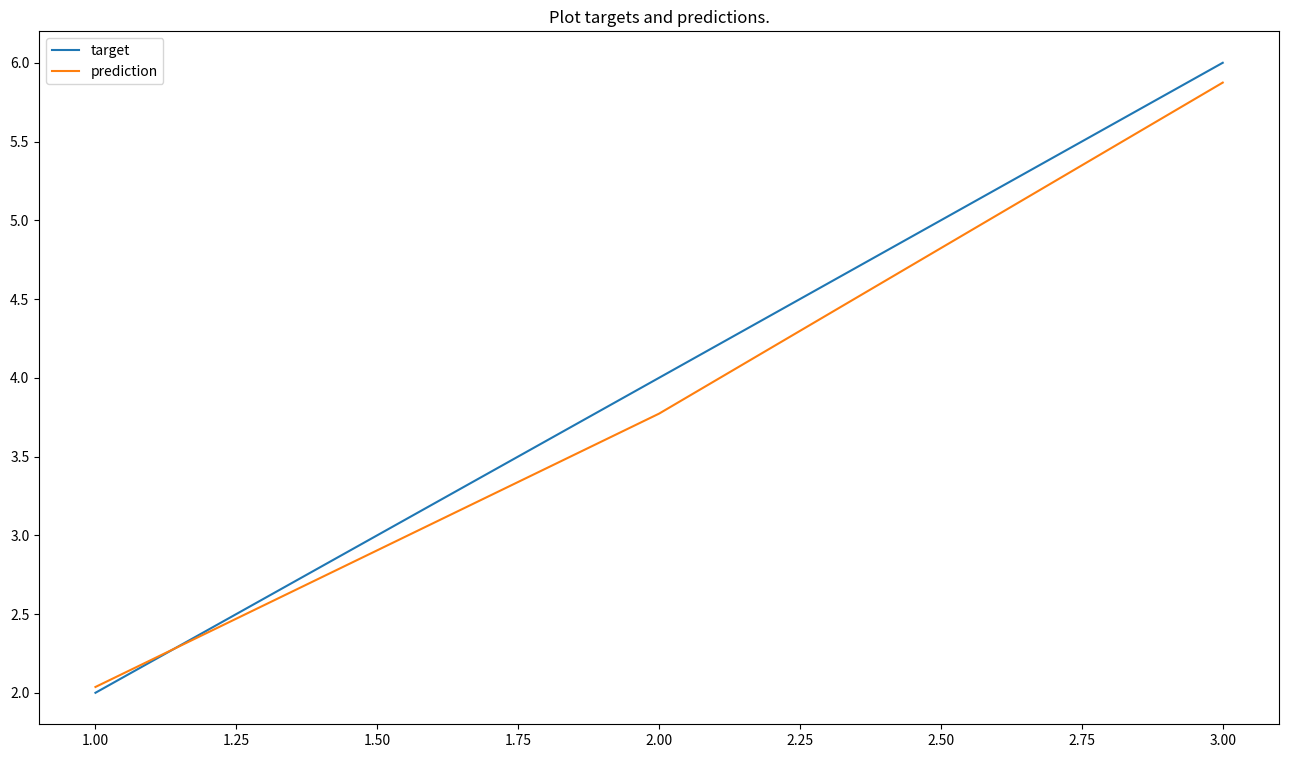

This chart was generated by the following Python code:
import numpy as np
import matplotlib.pyplot as plt


# Define Data
class Data:
    def __init__(self):
        self.samples = (
            dict({'x': 1, 'y': 2}),
            dict({'x': 2, 'y': 4}),
            dict({'x': 3, 'y': 6})
        )

    def __len__(self):
        return len(self.samples)

    def __getitem__(self, idx):
        return self.samples[idx]


class Model:
    def __init__(self):
        self.w1: float = np.random.rand()
        self.w2: float = np.random.rand()
        self.b: float = 0

    def __call__(
            self,
            x,
            *args,
            **kwargs
    ):
        y_hat = pow(x, 2)*self.w2 + x*self.w1 + self.b
        return y_hat

    def gradient(
            self,
            y_hat,
            y,
            x,
    ):
        return {
            'grad_w1': 2 * (y_hat - y) * x,
            'grad_w2': 2 * (y_hat - y) * pow(x, 2),
            'grad_b': 2 * (y_hat - y)
        }

    def learn(
            self,
            grad: dict,
            learning_rate: float = 0.001,
    ):
        self.w1 = self.w1 - learning_rate * grad['grad_w1']
        self.w2 = self.w2 - learning_rate * grad['grad_w2']
        self.b = self.b - learning_rate * grad['grad_b']

class Loss:
    def __init__(self):
        self.loss = None

    def __call__(
            self,
            y,
            y_hat,
    ):
        self.loss = pow(y_hat-y, 2)
        return self.loss


data = Data()
model = Model()
loss_fn = Loss()
epoch = 50
for i in range(epoch):
    for sample in data.samples:
        x, y = sample.values()
        y_hat = model(x)
        loss_value = loss_fn(y=y, y_hat=y_hat)
        grad = model.gradient(y_hat=y_hat, x=x, y=y)
        model.learn(grad=grad, learning_rate=0.012)

xs = [d['x'] for d in data.samples]
ys = [d['y'] for d in data.samples]
y_hats = [model(x=x_) for x_ in xs]

def plot(
        x,
        y,
        y_hat
):
    fig = plt.figure(figsize=(16,9))
    plt.plot(x, y, label='target')
    plt.plot(x, y_hat, label='prediction')
    plt.legend()
    plt.title("Plot targets and predictions.")
    plt.show()

plot(xs,ys,y_hats)
